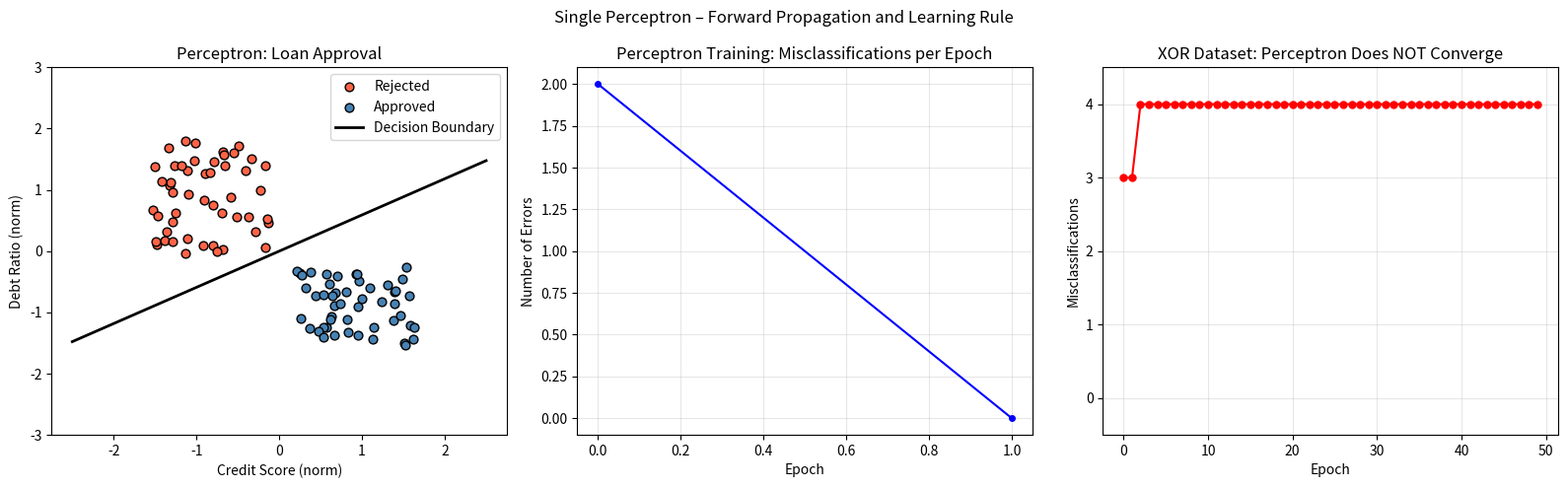
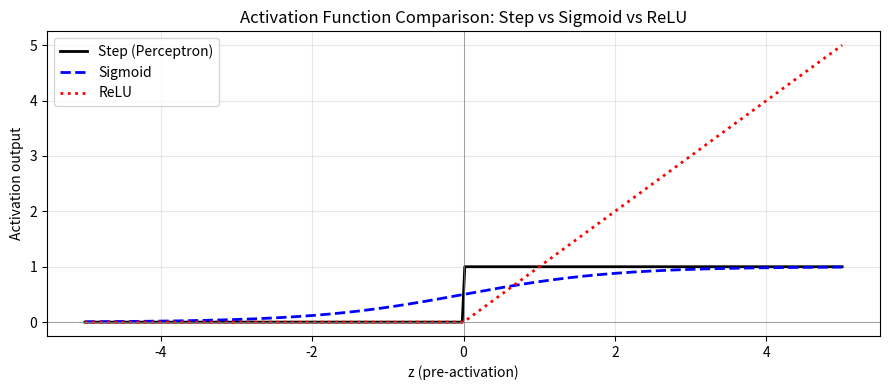

Generate these figures, in order, with matplotlib:
# Experiment No: 17
# Title: Perceptron and Forward Propagation
# Aim: Implement a single perceptron with forward propagation and the
#      perceptron learning rule for loan approval classification.
# Libraries: NumPy, Matplotlib

# PROGRAM

import numpy as np
import matplotlib.pyplot as plt

np.random.seed(42)

# ── 1. Perceptron class ───────────────────────────────────────────
class Perceptron:
    def __init__(self, n_features, lr=0.1):
        self.w  = np.zeros(n_features)
        self.b  = 0.0
        self.lr = lr

    def step_activation(self, z):
        return 1 if z >= 0 else 0

    def predict_one(self, x):
        z = np.dot(self.w, x) + self.b
        return self.step_activation(z)

    def predict(self, X):
        return np.array([self.predict_one(x) for x in X])

    def fit(self, X, y, epochs=50):
        weight_history = [self.w.copy()]
        errors_per_epoch = []
        for epoch in range(epochs):
            errors = 0
            for xi, yi in zip(X, y):
                y_hat = self.predict_one(xi)
                error = yi - y_hat
                if error != 0:
                    self.w += self.lr * error * xi
                    self.b += self.lr * error
                    errors += 1
            errors_per_epoch.append(errors)
            weight_history.append(self.w.copy())
            if errors == 0:
                print(f"  Converged at epoch {epoch+1}")
                break
        return errors_per_epoch, weight_history

# ── 2. Linearly separable loan dataset ────────────────────────────
n = 100
# Class 0: Rejected – low credit, high debt
c0 = np.column_stack([np.random.uniform(300, 550, n//2),
                      np.random.uniform(0.5, 1.0,  n//2)])
# Class 1: Approved – high credit, low debt
c1 = np.column_stack([np.random.uniform(600, 850, n//2),
                      np.random.uniform(0.1, 0.45, n//2)])

X_loan = np.vstack([c0, c1])
y_loan = np.array([0]*(n//2) + [1]*(n//2))

# Normalise
X_loan_norm = (X_loan - X_loan.mean(axis=0)) / X_loan.std(axis=0)

print("── Training on Loan Dataset ──")
p_loan = Perceptron(n_features=2, lr=0.1)
errors, weights = p_loan.fit(X_loan_norm, y_loan, epochs=100)
acc = (p_loan.predict(X_loan_norm) == y_loan).mean()
print(f"  Training accuracy: {acc*100:.1f}%")

# ── 3. Decision boundary plot ─────────────────────────────────────
fig, axes = plt.subplots(1, 3, figsize=(16, 5))

ax = axes[0]
ax.scatter(X_loan_norm[y_loan==0, 0], X_loan_norm[y_loan==0, 1],
           color='tomato', label='Rejected', edgecolors='k', s=40)
ax.scatter(X_loan_norm[y_loan==1, 0], X_loan_norm[y_loan==1, 1],
           color='steelblue', label='Approved', edgecolors='k', s=40)
# Decision boundary: w0*x0 + w1*x1 + b = 0  →  x1 = -(w0*x0 + b)/w1
x_line = np.linspace(-2.5, 2.5, 100)
w = p_loan.w;  b = p_loan.b
if abs(w[1]) > 1e-6:
    y_line = -(w[0] * x_line + b) / w[1]
    ax.plot(x_line, y_line, 'k-', lw=2, label='Decision Boundary')
ax.set_title('Perceptron: Loan Approval')
ax.set_xlabel('Credit Score (norm)')
ax.set_ylabel('Debt Ratio (norm)')
ax.legend(); ax.set_ylim(-3, 3)

# Error per epoch
axes[1].plot(errors, 'b-o', markersize=4)
axes[1].set_title('Perceptron Training: Misclassifications per Epoch')
axes[1].set_xlabel('Epoch')
axes[1].set_ylabel('Number of Errors')
axes[1].grid(True, alpha=0.3)

# ── 4. XOR failure ────────────────────────────────────────────────
X_xor = np.array([[0,0],[0,1],[1,0],[1,1]], dtype=float)
y_xor = np.array([0, 1, 1, 0])

print("\n── Training on XOR Dataset ──")
p_xor = Perceptron(n_features=2, lr=0.1)
xor_errors, _ = p_xor.fit(X_xor, y_xor, epochs=50)
print(f"  Final errors per epoch: {xor_errors[-5:]}")
print(f"  Perceptron FAILS on XOR (not linearly separable)")

axes[2].plot(xor_errors, 'r-o', markersize=5)
axes[2].set_title('XOR Dataset: Perceptron Does NOT Converge')
axes[2].set_xlabel('Epoch')
axes[2].set_ylabel('Misclassifications')
axes[2].set_ylim(-0.5, 4.5)
axes[2].grid(True, alpha=0.3)

plt.suptitle('Single Perceptron – Forward Propagation and Learning Rule', fontsize=12)
plt.tight_layout()
plt.savefig('lab17_perceptron.png', dpi=100)
plt.show()

# ── 5. Activation function comparison ─────────────────────────────
z_vals = np.linspace(-5, 5, 300)

def sigmoid(z):  return 1 / (1 + np.exp(-z))
def relu(z):     return np.maximum(0, z)
def step(z):     return (z >= 0).astype(float)

plt.figure(figsize=(9, 4))
plt.plot(z_vals, step(z_vals),    'k-',  lw=2, label='Step (Perceptron)')
plt.plot(z_vals, sigmoid(z_vals), 'b--', lw=2, label='Sigmoid')
plt.plot(z_vals, relu(z_vals),    'r:',  lw=2, label='ReLU')
plt.axhline(0, color='gray', lw=0.5)
plt.axvline(0, color='gray', lw=0.5)
plt.xlabel('z (pre-activation)');  plt.ylabel('Activation output')
plt.title('Activation Function Comparison: Step vs Sigmoid vs ReLU')
plt.legend(); plt.grid(True, alpha=0.3)
plt.tight_layout()
plt.savefig('lab17_activations.png', dpi=100)
plt.show()

# EXPECTED OUTPUT
# Loan data: perceptron converges (perfect separation achieved).
# XOR data: errors oscillate and never reach 0 (failure).
# Activation plot shows step (binary), sigmoid (smooth), ReLU (piecewise linear).

# RESULT
# A single perceptron correctly classifies linearly separable data using
# the perceptron learning rule (weight update ∝ error). It fails on
# non-linearly separable problems like XOR, motivating the need for
# multilayer networks with non-linear activations.
